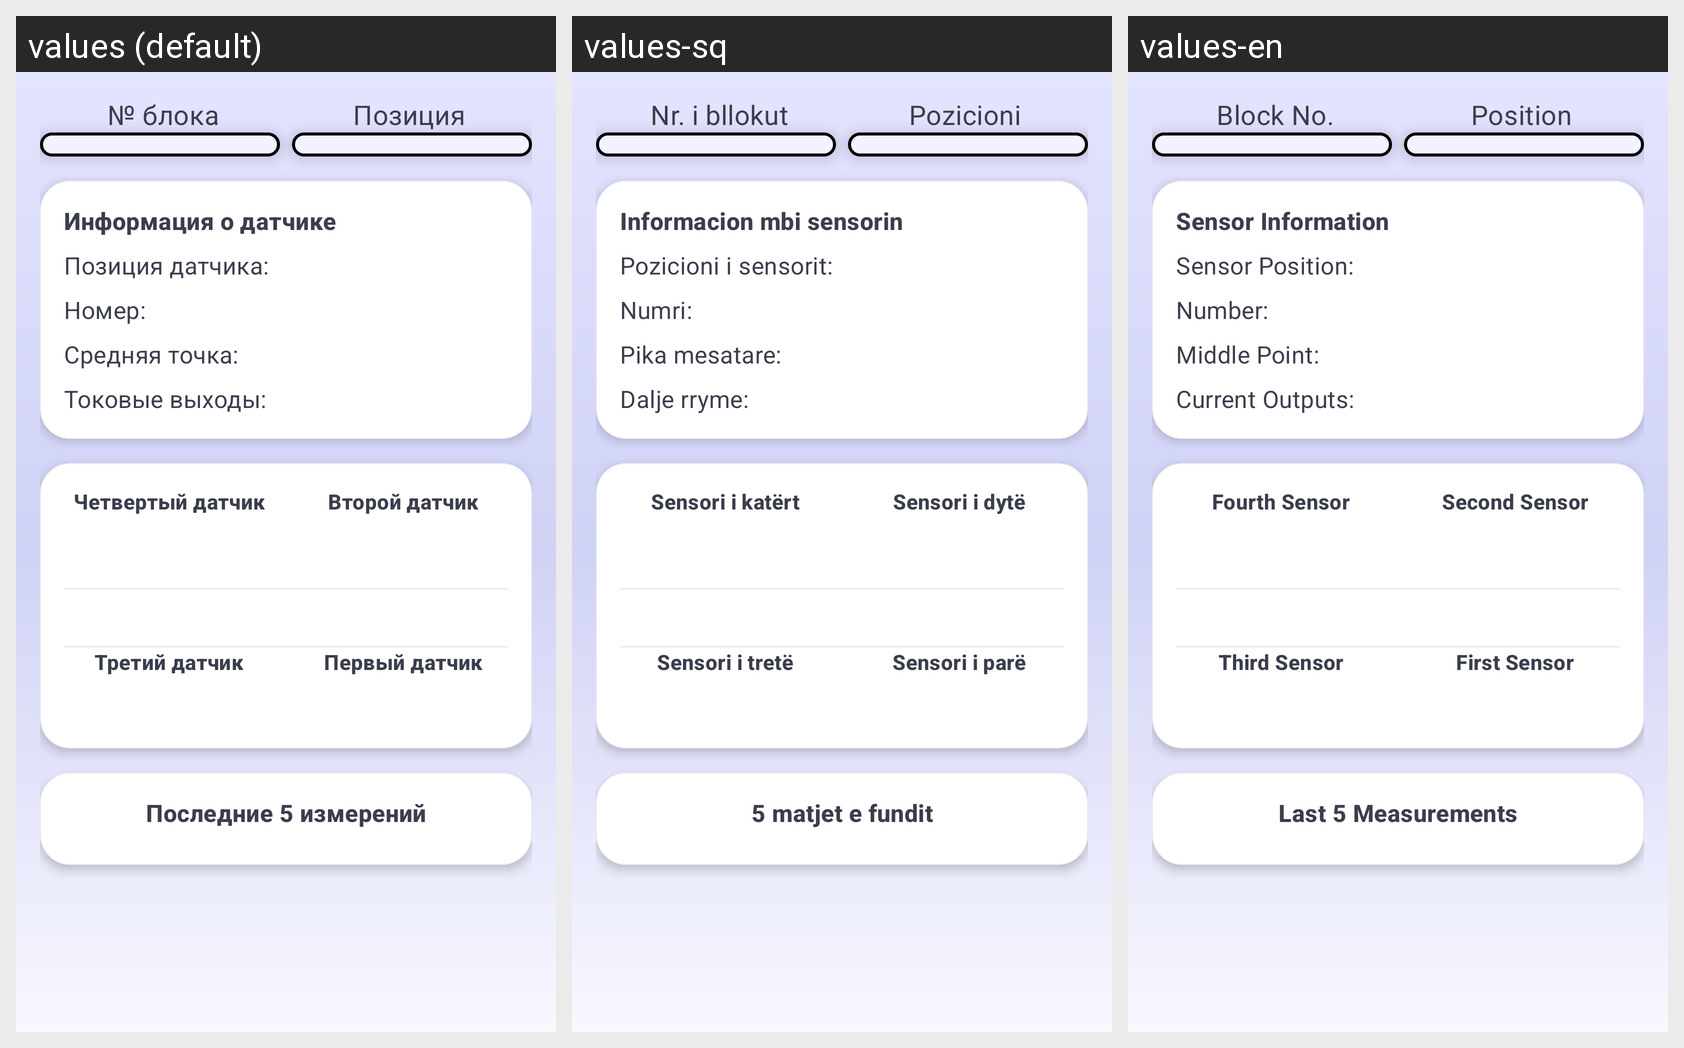

For this localized Android screen grid, give each drawn string resource with its value in every locale shown.
Android screen res/layout/fragment_oxigen.xml rendered under 3 locales, left to right: values (default), values-sq, values-en. Device: Nexus 5 (rendered at 1080×1920; each locale shown at half size, 540×960, under a caption strip naming it); theme Theme.TAIHelper.
Strings drawn on this screen, with the default value and each locale's value (text and hints the layout hard-codes, and strings that could not be matched under every locale, appear in the picture but are not listed):

number_block
  values: № блока
  values-sq: Nr. i bllokut
  values-en: Block No.

add_position
  values: Позиция
  values-sq: Pozicioni
  values-en: Position

info_about_sensors
  values: Информация о датчике
  values-sq: Informacion mbi sensorin
  values-en: Sensor Information

position_sensor_simple
  values: Позиция датчика:
  values-sq: Pozicioni i sensorit:
  values-en: Sensor Position:

number
  values: Номер:
  values-sq: Numri:
  values-en: Number:

middle_scale_simple
  values: Средняя точка:
  values-sq: Pika mesatare:
  values-en: Middle Point:

electric_output_simple
  values: Токовые выходы:
  values-sq: Dalje rryme:
  values-en: Current Outputs:

fourth_sensor
  values: Четвертый датчик
  values-sq: Sensori i katërt
  values-en: Fourth Sensor

second_sensor
  values: Второй датчик
  values-sq: Sensori i dytë
  values-en: Second Sensor

third_sensor
  values: Третий датчик
  values-sq: Sensori i tretë
  values-en: Third Sensor

first_sensor
  values: Первый датчик
  values-sq: Sensori i parë
  values-en: First Sensor

latest_5_meashuremets
  values: Последние 5 измерений
  values-sq: 5 matjet e fundit
  values-en: Last 5 Measurements
